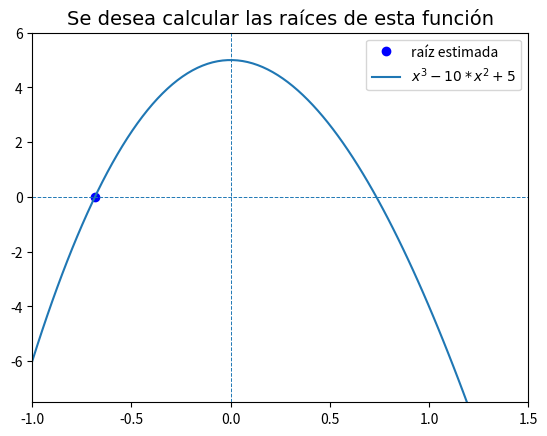

Source code (Python):
# -*- coding: utf-8 -*-
"""
Created on Thu Mar  9 16:07:38 2017

[redacted]
"""

import scipy as sp
import numpy as np
import matplotlib.pyplot as plt
import matplotlib.font_manager as font_manager

font_path = 'C:\Windows\Fonts\consola.ttf'
font_prop = font_manager.FontProperties(fname=font_path, size=10)

title_font = {'fontname':'Arial', 'size':'16', 'color':'black', 'weight':'normal',
              'verticalalignment':'bottom'}

font = {'fontname':'Comic Sans MS','fontsize':14}

# Creamos un polinomio
polinomio = [1.,-6.4,6.45,20.538,-31.752]   # polinomio = x^4 - 6.4  x^3 + 6.45 x^2 + 20.538 x - 31.752



def p(x):
    y = x**3 - 10 * x**2 + 5
    return y

x = np.linspace(-1,1.5,100)

raiz=sp.optimize.bisect(p, -1, 0)
print(raiz)

plt.plot(raiz,0,'bo', label='raíz estimada')
plt.plot(x,p(x), label='$x^{3} - 10 * x^{2} + 5$')
plt.axhline(y=0, lw=0.7, ls='dashed')
plt.axvline(x=0, lw=0.7, ls='dashed')
plt.axis([-1,1.5,-7.5,6])
plt.title('Se desea calcular las raíces de esta función',**font)
plt.legend(loc=1)
plt.show()
#print(raices)